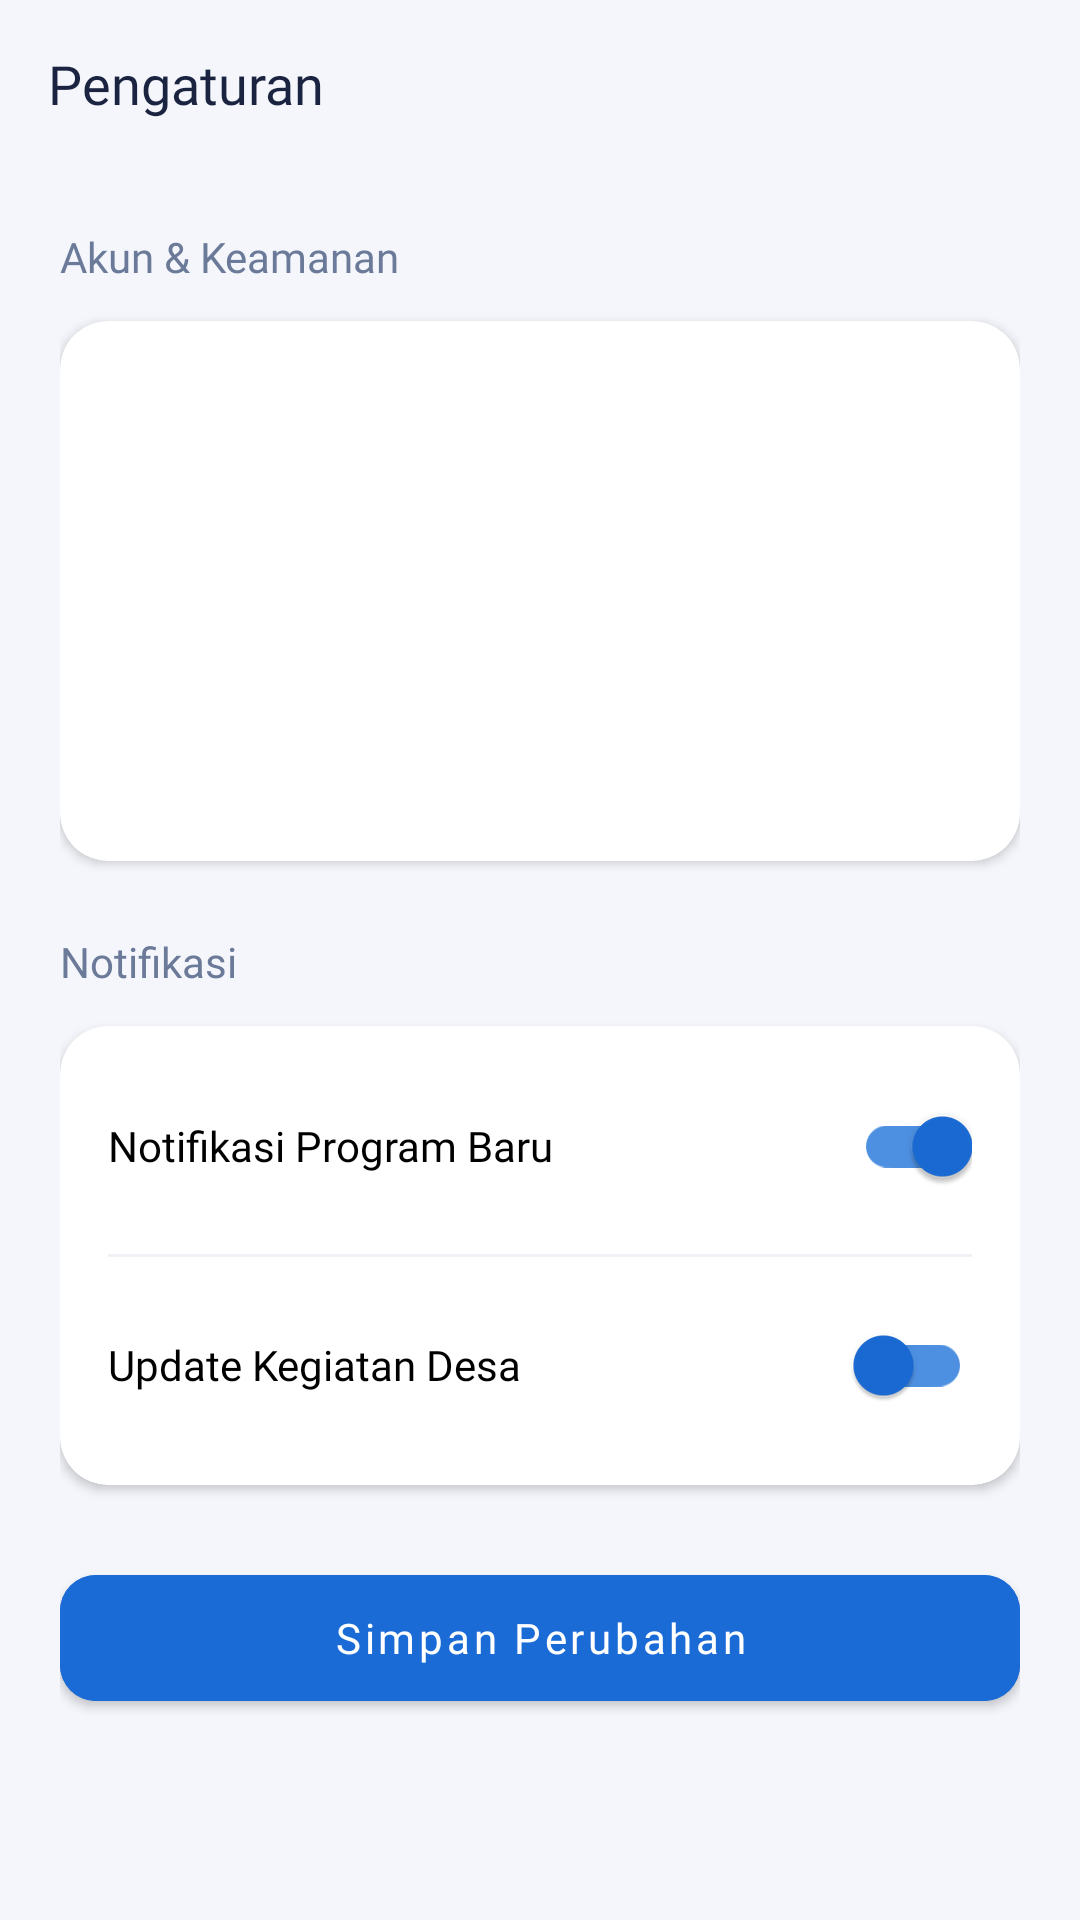

Produce the Android XML layout that renders to this screen, including the resource entries it uses.
<!-- AndroidManifest.xml: application theme Theme.AquaFlow -->
<!-- res/layout/fragment_settings.xml -->
<?xml version="1.0" encoding="utf-8"?>
<androidx.coordinatorlayout.widget.CoordinatorLayout xmlns:android="http://schemas.android.com/apk/res/android"
    xmlns:app="http://schemas.android.com/apk/res-auto"
    android:layout_width="match_parent"
    android:layout_height="match_parent"
    android:background="@color/bd_bg">

    <com.google.android.material.appbar.AppBarLayout
        android:layout_width="match_parent"
        android:layout_height="wrap_content"
        android:tint="@color/bd_bg"
        app:elevation="0dp">

        <androidx.appcompat.widget.Toolbar
            android:id="@+id/toolbarSettings"
            android:layout_width="match_parent"
            android:layout_height="?attr/actionBarSize"
            android:background="@color/bd_bg">

            <TextView
                android:layout_width="wrap_content"
                android:layout_height="wrap_content"
                android:text="Pengaturan"
                android:fontFamily="@font/poppins_bold"
                android:textSize="18sp"
                android:textColor="@color/bd_text_primary" />
        </androidx.appcompat.widget.Toolbar>
    </com.google.android.material.appbar.AppBarLayout>

    <androidx.core.widget.NestedScrollView
        android:layout_width="match_parent"
        android:layout_height="match_parent"
        app:layout_behavior="@string/appbar_scrolling_view_behavior">

        <LinearLayout
            android:layout_width="match_parent"
            android:layout_height="wrap_content"
            android:orientation="vertical"
            android:padding="20dp">

            <TextView
                android:layout_width="wrap_content"
                android:layout_height="wrap_content"
                android:text="Akun &amp; Keamanan"
                android:fontFamily="@font/poppins_bold"
                android:textSize="14sp"
                android:textColor="@color/bd_text_secondary"
                android:layout_marginBottom="12dp" />

            <androidx.cardview.widget.CardView
                android:layout_width="match_parent"
                android:layout_height="wrap_content"
                app:cardCornerRadius="16dp"
                app:cardElevation="2dp"
                android:layout_marginBottom="24dp">

                <ListView
                    android:id="@+id/lvAccountSettings"
                    android:layout_width="match_parent"
                    android:layout_height="180dp"
                    android:divider="@color/bd_divider"
                    android:dividerHeight="1dp" />
            </androidx.cardview.widget.CardView>

            <TextView
                android:layout_width="wrap_content"
                android:layout_height="wrap_content"
                android:text="Notifikasi"
                android:fontFamily="@font/poppins_bold"
                android:textSize="14sp"
                android:textColor="@color/bd_text_secondary"
                android:layout_marginBottom="12dp" />

            <androidx.cardview.widget.CardView
                android:layout_width="match_parent"
                android:layout_height="wrap_content"
                app:cardCornerRadius="16dp"
                app:cardElevation="2dp"
                android:layout_marginBottom="24dp">

                <LinearLayout
                    android:layout_width="match_parent"
                    android:layout_height="wrap_content"
                    android:orientation="vertical"
                    android:padding="16dp">

                    <com.google.android.material.switchmaterial.SwitchMaterial
                        android:id="@+id/switchNotifications"
                        android:layout_width="match_parent"
                        android:layout_height="wrap_content"
                        android:text="Notifikasi Program Baru"
                        android:fontFamily="@font/poppins_regular"
                        android:checked="true"
                        app:thumbTint="@color/bd_primary"
                        app:trackTint="@color/bd_primary_light" />

                    <View android:layout_width="match_parent" android:layout_height="1dp"
                        android:background="@color/bd_divider" android:layout_marginVertical="12dp" />

                    <com.google.android.material.switchmaterial.SwitchMaterial
                        android:id="@+id/switchUpdateDesa"
                        android:layout_width="match_parent"
                        android:layout_height="wrap_content"
                        android:text="Update Kegiatan Desa"
                        android:fontFamily="@font/poppins_regular"
                        android:checked="false"
                        app:thumbTint="@color/bd_primary"
                        app:trackTint="@color/bd_primary_light" />
                </LinearLayout>
            </androidx.cardview.widget.CardView>

            <com.google.android.material.button.MaterialButton
                android:id="@+id/btnSaveSettings"
                android:layout_width="match_parent"
                android:layout_height="54dp"
                android:text="Simpan Perubahan"
                android:fontFamily="@font/poppins_bold"
                android:textAllCaps="false"
                app:cornerRadius="12dp"
                android:backgroundTint="@color/bd_primary" />

        </LinearLayout>
    </androidx.core.widget.NestedScrollView>

</androidx.coordinatorlayout.widget.CoordinatorLayout>
<!-- resources referenced by this layout -->
<resources>
  <color name="bd_bg">#F4F6FB</color>
  <color name="bd_divider">#F0F2F8</color>
  <color name="bd_primary">#1A6BD6</color>
  <color name="bd_primary_light">#4D8FE0</color>
  <color name="bd_text_primary">#1A2340</color>
  <color name="bd_text_secondary">#6B7A99</color>
  <style name="Theme.AquaFlow" parent="Theme.MaterialComponents.Light.NoActionBar">
          <item name="colorPrimary">@color/colorPrimary</item>
          <item name="colorPrimaryVariant">@color/colorPrimaryDark</item>
          <item name="colorOnPrimary">@color/white</item>
          <item name="android:statusBarColor">@color/gradientStart</item>
      </style>
  <color name="colorPrimary">#00B4DB</color>
  <color name="colorPrimaryDark">#0083B0</color>
  <color name="white">#FFFFFF</color>
  <color name="gradientStart">#2196F3</color>
</resources>
